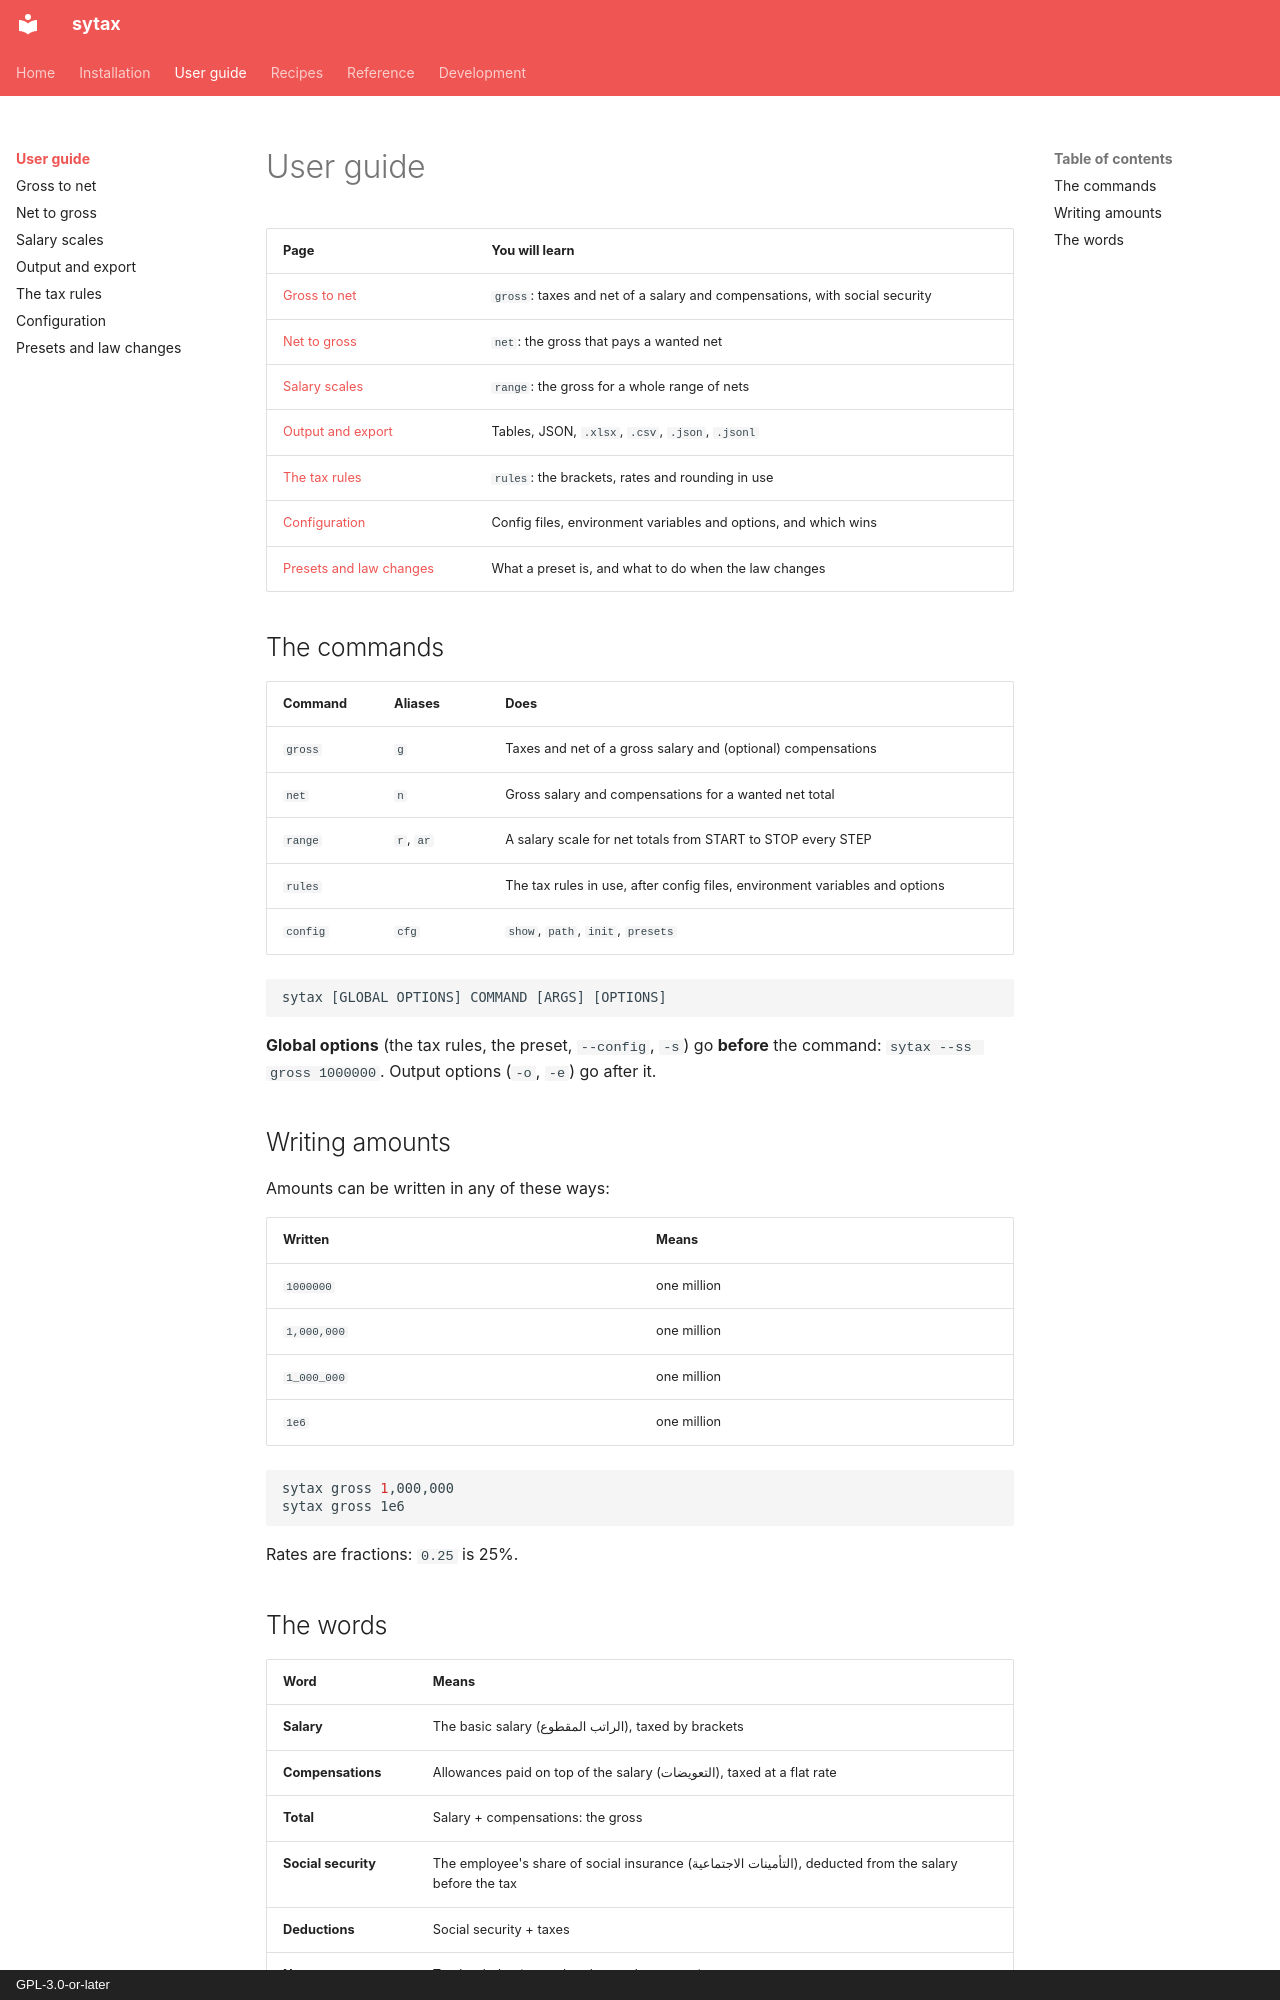

repository: aaltatan/syriantaxescli · page: guide/index.html · generator: mkdocs · copyright: GPL-3.0-or-later

# User guide

| Page | You will learn |
|------|----------------|
| [Gross to net](gross.md) | `gross`: taxes and net of a salary and compensations, with social security |
| [Net to gross](net.md) | `net`: the gross that pays a wanted net |
| [Salary scales](range.md) | `range`: the gross for a whole range of nets |
| [Output and export](output.md) | Tables, JSON, `.xlsx`, `.csv`, `.json`, `.jsonl` |
| [The tax rules](rules.md) | `rules`: the brackets, rates and rounding in use |
| [Configuration](configuration.md) | Config files, environment variables and options, and which wins |
| [Presets and law changes](presets.md) | What a preset is, and what to do when the law changes |

## The commands

| Command | Aliases | Does |
|---------|---------|------|
| `gross` | `g` | Taxes and net of a gross salary and (optional) compensations |
| `net` | `n` | Gross salary and compensations for a wanted net total |
| `range` | `r`, `ar` | A salary scale for net totals from START to STOP every STEP |
| `rules` | | The tax rules in use, after config files, environment variables and options |
| `config` | `cfg` | `show`, `path`, `init`, `presets` |

```text
sytax [GLOBAL OPTIONS] COMMAND [ARGS] [OPTIONS]
```

**Global options** (the tax rules, the preset, `--config`, `-s`) go **before** the
command: `sytax --ss gross 1000000`. Output options (`-o`, `-e`) go after it.

## Writing amounts

Amounts can be written in any of these ways:

| Written | Means |
|---------|-------|
| `1000000` | one million |
| `1,000,000` | one million |
| `1_000_000` | one million |
| `1e6` | one million |

```bash
sytax gross 1,000,000
sytax gross 1e6
```

Rates are fractions: `0.25` is 25%.
